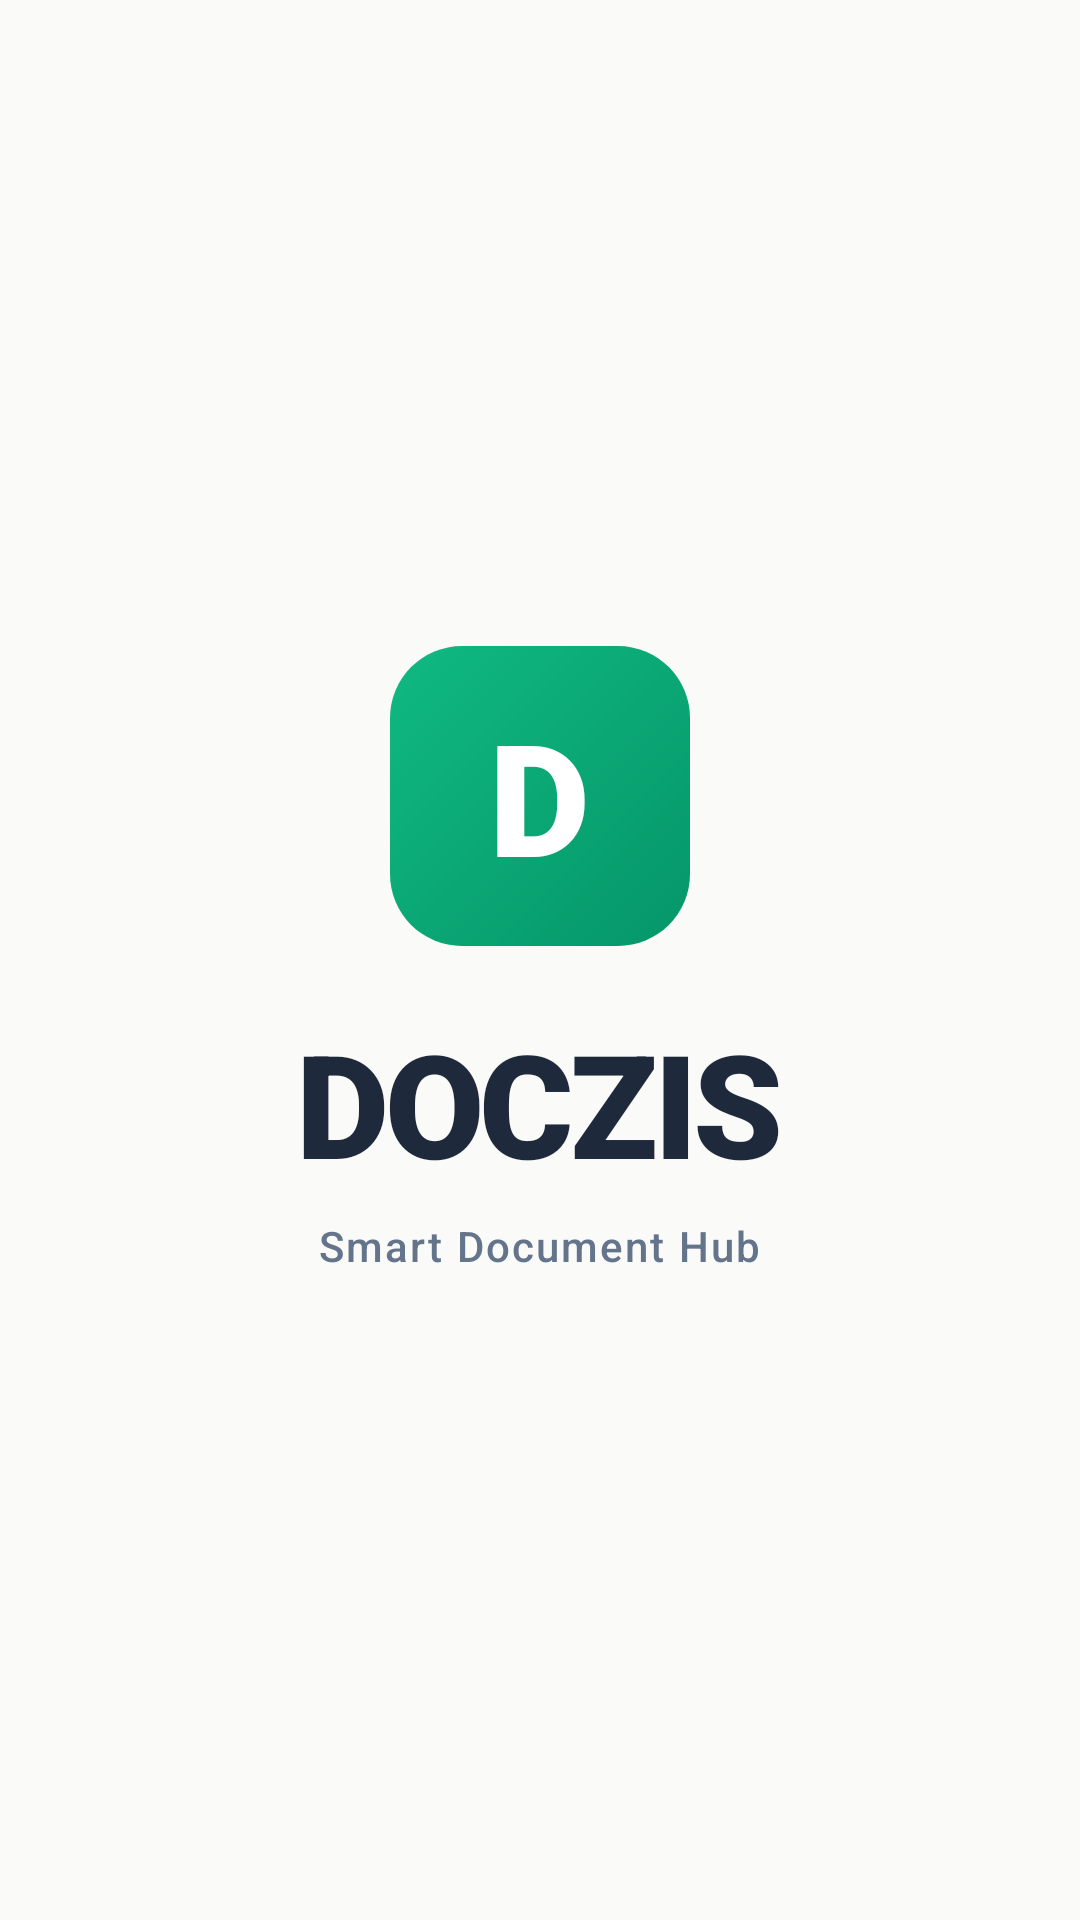

Android layout source for this screen:
<!-- AndroidManifest.xml: activity theme Theme.Doczis.Splash -->
<!-- res/layout/activity_splash.xml -->
<?xml version="1.0" encoding="utf-8"?>
<FrameLayout xmlns:android="http://schemas.android.com/apk/res/android"
    android:id="@+id/splashContainer"
    android:layout_width="match_parent"
    android:layout_height="match_parent"
    android:background="?attr/android:colorBackground">

    <LinearLayout
        android:layout_width="wrap_content"
        android:layout_height="wrap_content"
        android:layout_gravity="center"
        android:gravity="center"
        android:orientation="vertical">

        <FrameLayout
            android:id="@+id/logoBox"
            android:layout_width="100dp"
            android:layout_height="100dp"
            android:background="@drawable/bg_splash_logo"
            android:importantForAccessibility="no">

            <TextView
                android:layout_width="wrap_content"
                android:layout_height="wrap_content"
                android:layout_gravity="center"
                android:text="D"
                android:textColor="#FFFFFF"
                android:textSize="52sp"
                android:textStyle="bold"
                android:fontFamily="sans-serif-black" />
        </FrameLayout>

        <TextView
            android:id="@+id/titleText"
            android:layout_width="wrap_content"
            android:layout_height="wrap_content"
            android:layout_marginTop="20dp"
            android:text="DOCZIS"
            android:textColor="?attr/colorOnBackground"
            android:textSize="48sp"
            android:textStyle="bold"
            android:fontFamily="sans-serif-black"
            android:letterSpacing="-0.03" />

        <TextView
            android:id="@+id/taglineText"
            android:layout_width="wrap_content"
            android:layout_height="wrap_content"
            android:layout_marginTop="6dp"
            android:text="Smart Document Hub"
            android:textColor="@color/text_secondary"
            android:textSize="14sp"
            android:textStyle="normal"
            android:fontFamily="sans-serif-medium"
            android:letterSpacing="0.05" />
    </LinearLayout>
</FrameLayout>
<!-- resources referenced by this layout -->
<resources>
  <color name="text_secondary">#64748B</color>
  <!-- drawable bg_splash_logo (drawable) -->
  <?xml version="1.0" encoding="utf-8"?>
  <shape xmlns:android="http://schemas.android.com/apk/res/android"
      android:shape="rectangle">
      <corners android:radius="24dp" />
      <gradient
          android:angle="135"
          android:startColor="#059669"
          android:endColor="#10B981" />
  </shape>
  <style name="Theme.Doczis.Splash" parent="Theme.Doczis">
          <item name="android:windowBackground">#FAFAF8</item>
          <item name="android:statusBarColor">@android:color/transparent</item>
          <item name="android:navigationBarColor">@android:color/transparent</item>
      </style>
  <style name="Theme.Doczis" parent="Theme.Material3.DayNight.NoActionBar">
          <item name="colorPrimary">@color/primary</item>
          <item name="colorPrimaryVariant">@color/primary_variant</item>
          <item name="colorSecondary">@color/secondary</item>
          <item name="colorOnPrimary">@color/on_primary</item>
          <item name="colorOnSecondary">@color/on_secondary</item>
          <item name="android:colorBackground">@color/background</item>
          <item name="colorSurface">@color/surface</item>
          <item name="colorOnBackground">@color/on_background</item>
          <item name="colorOnSurface">@color/on_surface</item>
          <item name="colorPrimaryContainer">@color/primary_container</item>
          <item name="colorSurfaceVariant">@color/surface_variant</item>
          <item name="android:statusBarColor">@android:color/transparent</item>
          <item name="android:navigationBarColor">@android:color/transparent</item>
      </style>
  <color name="primary">#059669</color>
  <color name="primary_variant">#10B981</color>
  <color name="secondary">#4F46E5</color>
  <color name="on_primary">#FFFFFF</color>
  <color name="on_secondary">#FFFFFF</color>
  <color name="background">#FAFAF8</color>
  <color name="surface">#FFFFFF</color>
  <color name="on_background">#1E293B</color>
  <color name="on_surface">#1E293B</color>
  <color name="primary_container">#F0FDF4</color>
  <color name="surface_variant">#F0FDF4</color>
</resources>
